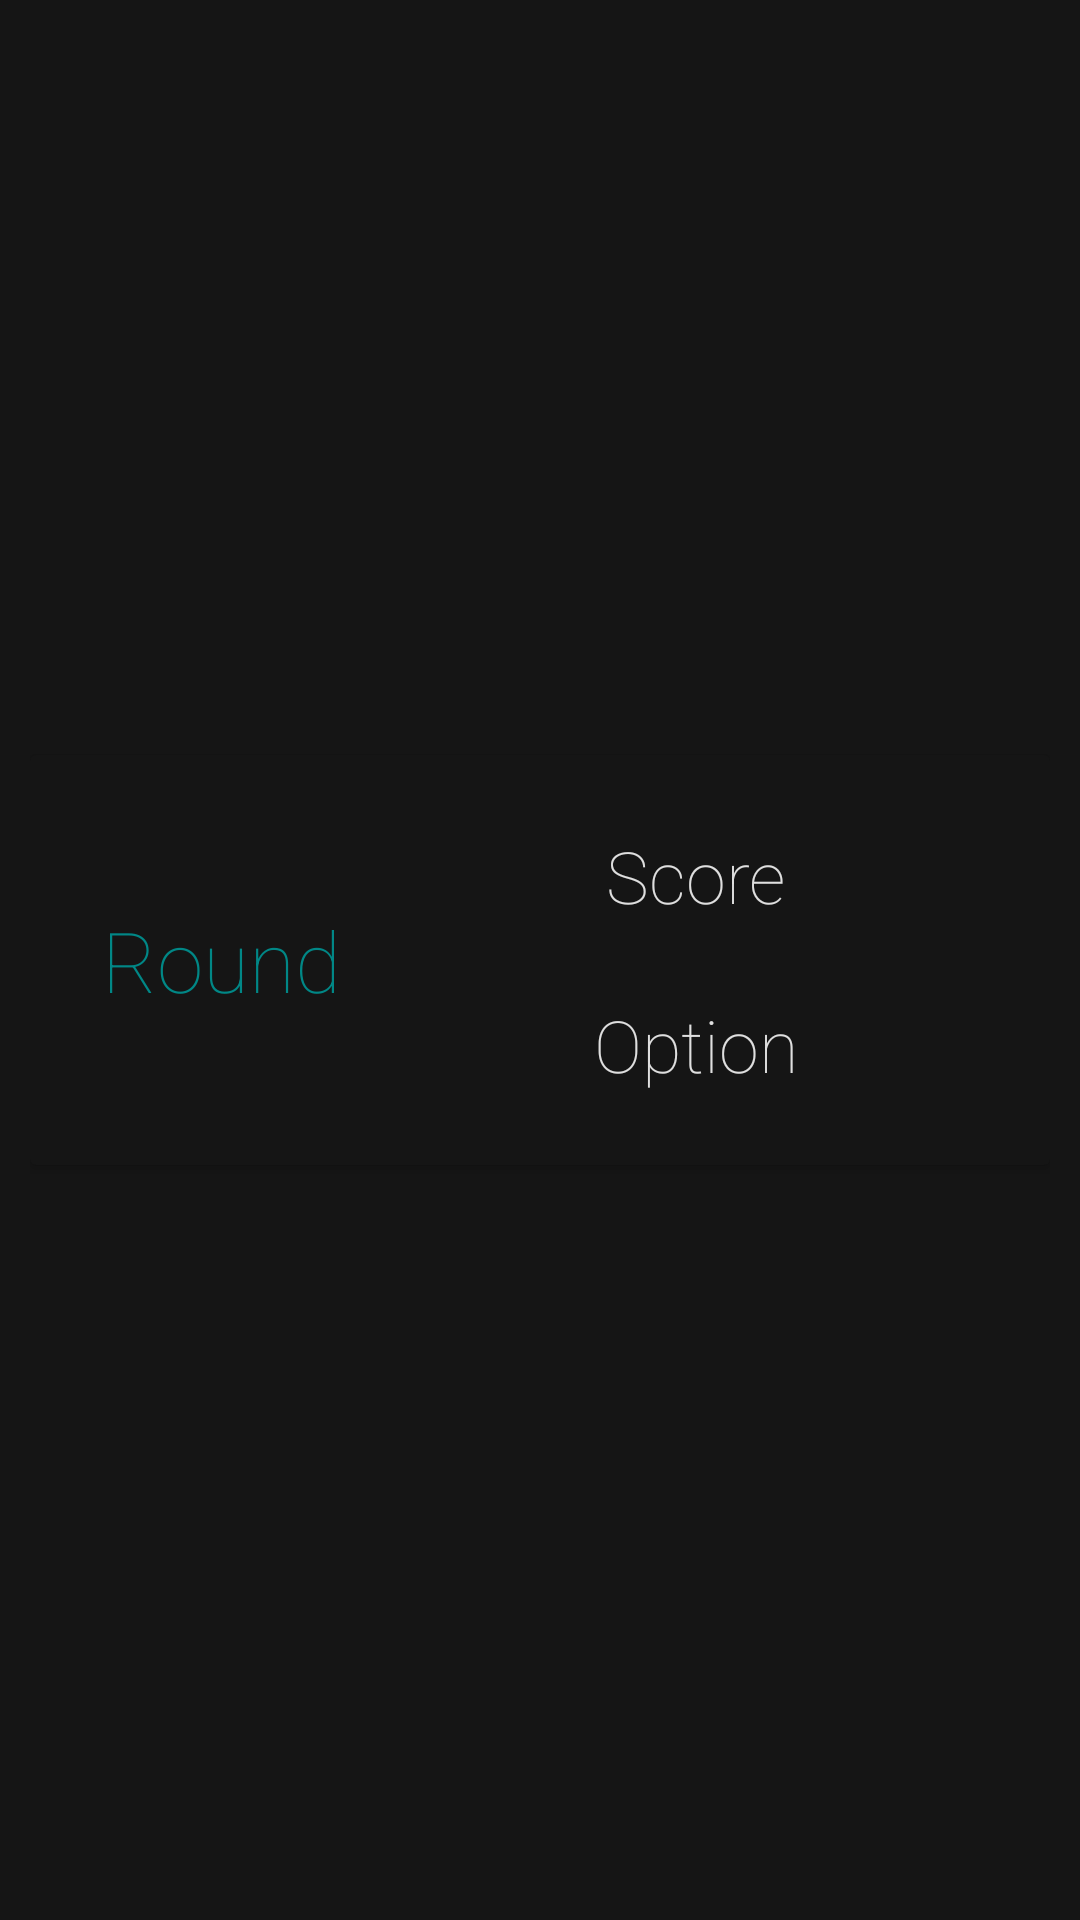

Here is an Android app screen rendered from its layout file. Give the layout XML and the strings, colors and styles it references.
<!-- AndroidManifest.xml: application theme Theme.Thirty -->
<!-- res/layout/recyclerview_row.xml -->
<?xml version="1.0" encoding="utf-8"?>
<androidx.constraintlayout.widget.ConstraintLayout
        xmlns:android="http://schemas.android.com/apk/res/android"
        xmlns:app="http://schemas.android.com/apk/res-auto"
        xmlns:tools="http://schemas.android.com/tools"
        android:background="@color/gray"
        android:layout_width="match_parent"
        android:layout_height="wrap_content"
        android:orientation="horizontal"
        android:padding="10dp">


    <androidx.cardview.widget.CardView
            android:layout_width="match_parent"
            android:layout_height="wrap_content"
            android:background="@color/gray"
            android:backgroundTint="@color/gray"
            tools:ignore="MissingConstraints"
            app:layout_constraintBottom_toBottomOf="parent"
            app:layout_constraintTop_toTopOf="parent"
            app:layout_constraintStart_toStartOf="parent"
            app:layout_constraintEnd_toEndOf="parent">

        <androidx.constraintlayout.widget.ConstraintLayout
                android:layout_width="match_parent"
                android:layout_height="match_parent"
                android:background="@color/light_gray">

            <TextView
                    android:text="Round"
                    android:layout_width="wrap_content"
                    android:layout_height="wrap_content"
                    android:id="@+id/textView1"
                    android:textColor="@color/teal_700"
                    android:textSize="28sp"
                    android:layout_margin="24dp"
                    android:fontFamily="sans-serif-thin"
                    app:layout_constraintStart_toStartOf="parent"
                    app:layout_constraintTop_toTopOf="parent"
                    app:layout_constraintBottom_toBottomOf="parent" />

            <TextView
                    android:text="Score"
                    android:layout_width="wrap_content"
                    android:layout_height="wrap_content"
                    android:id="@+id/textView2"
                    android:textColor="@color/off_white"
                    android:fontFamily="sans-serif-thin"
                    android:textSize="24sp"
                    android:layout_margin="24dp"
                    app:layout_constraintEnd_toEndOf="parent"
                    app:layout_constraintStart_toEndOf="@+id/textView1"
                    app:layout_constraintTop_toTopOf="parent" />


            <TextView
                    android:text="Option"
                    android:layout_width="wrap_content"
                    android:layout_height="wrap_content"
                    android:id="@+id/textView3"
                    android:textColor="@color/off_white"
                    android:fontFamily="sans-serif-thin"
                    android:textSize="24sp"
                    android:layout_margin="24dp"
                    app:layout_constraintStart_toEndOf="@+id/textView1"
                    app:layout_constraintEnd_toEndOf="parent"
                    app:layout_constraintBottom_toBottomOf="parent"
                    app:layout_constraintTop_toBottomOf="@+id/textView2" />

        </androidx.constraintlayout.widget.ConstraintLayout>
    </androidx.cardview.widget.CardView>
</androidx.constraintlayout.widget.ConstraintLayout>
<!-- resources referenced by this layout -->
<resources>
  <color name="gray">#151515</color>
  <color name="off_white">#EEEEEEEE</color>
  <color name="teal_700">#FF018786</color>
  <style name="Theme.Thirty" parent="Theme.MaterialComponents.DayNight.DarkActionBar">
          
          <item name="colorPrimary">@color/teal_700</item>
          <item name="colorPrimaryVariant">@color/teal_700</item>
          <item name="colorOnPrimary">@color/black</item>
          
          <item name="colorSecondary">@color/teal_200</item>
          <item name="colorSecondaryVariant">@color/teal_700</item>
          <item name="colorOnSecondary">@color/black</item>
          
          <item name="android:statusBarColor" tools:targetApi="l">?attr/colorPrimaryVariant</item>
          
      </style>
  <color name="black">#FF000000</color>
  <color name="teal_200">#FF03DAC5</color>
</resources>
